Photos from the image-classification dataset "ssds-2025" in the GitHub repository luriahc/ssds-2025. Its 44 classes are: Admiralty, Ang Mo Kio, Bukit Panjang, Bukit Timah, Buona Vista, Changi, Choa Chu Kang Central, Choa Chu Kang South, Clementi, East Coast Parkway, Jurong Island, Jurong Pier, Jurong West, Kent Ridge, Kranji Reservoir, Lim Chu Kang, Lower Peirce Reservoir, Macritchie Reservoir, Mandai, Marina Barrage, Marine Parade, Newton, Nicoll Highway, Pasir Panjang, Pasir Ris Central, Pasir Ris West, Paya Lebar, Pulau Ubin, Punggol, Queenstown, Seletar, Sembawang, Sentosa Island, Simei, Somerset Road, Tai Seng, Tanjong Katong, Tengah, Toa Payoh, Tuas, Tuas South, Ulu Pandan, Upper Peirce Reservoir, Whampoa.

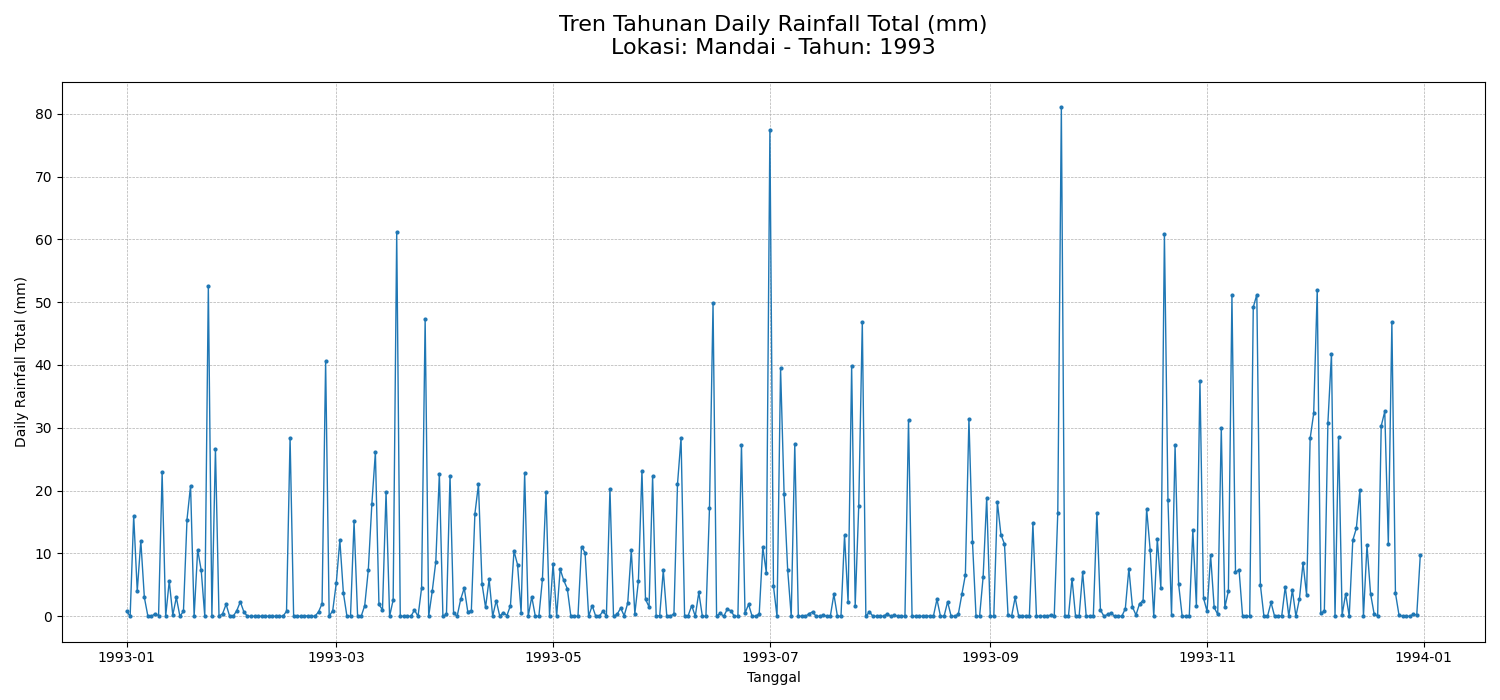
Label: Mandai

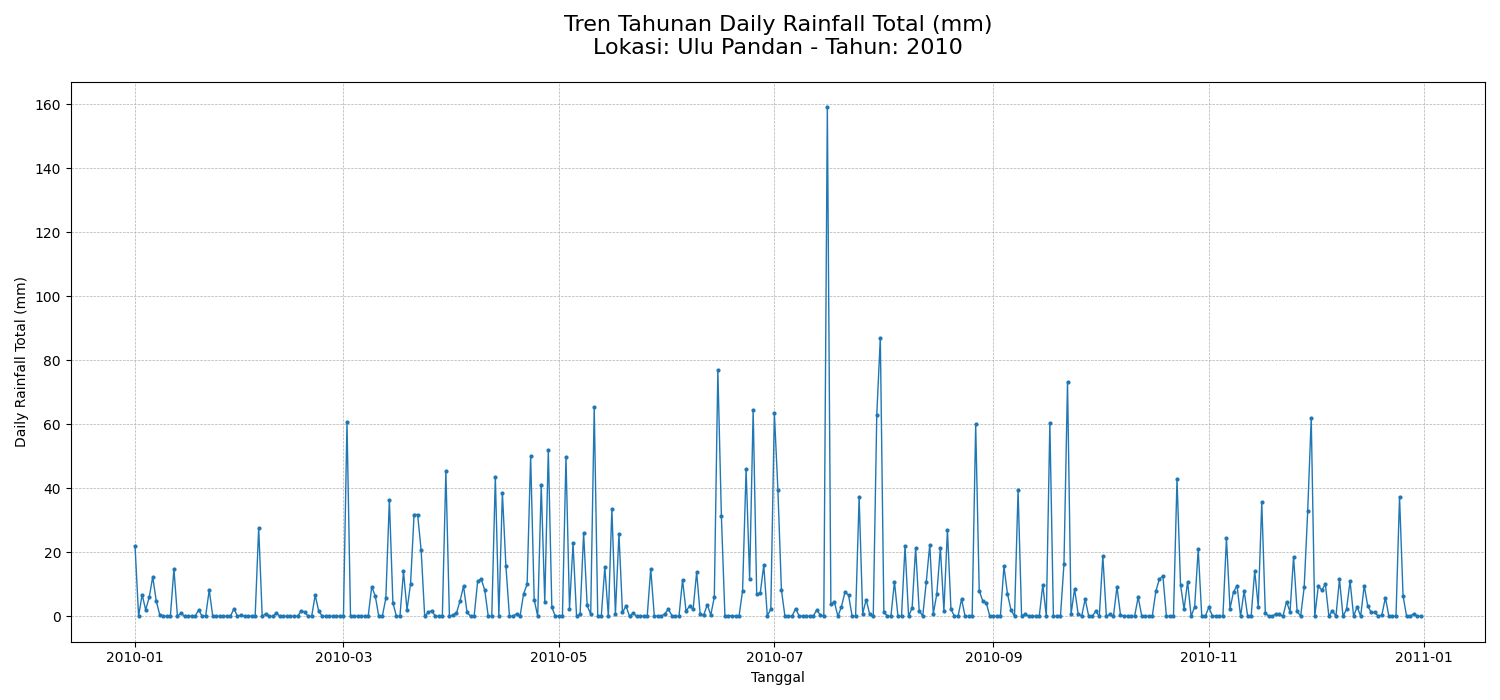
Label: Ulu Pandan

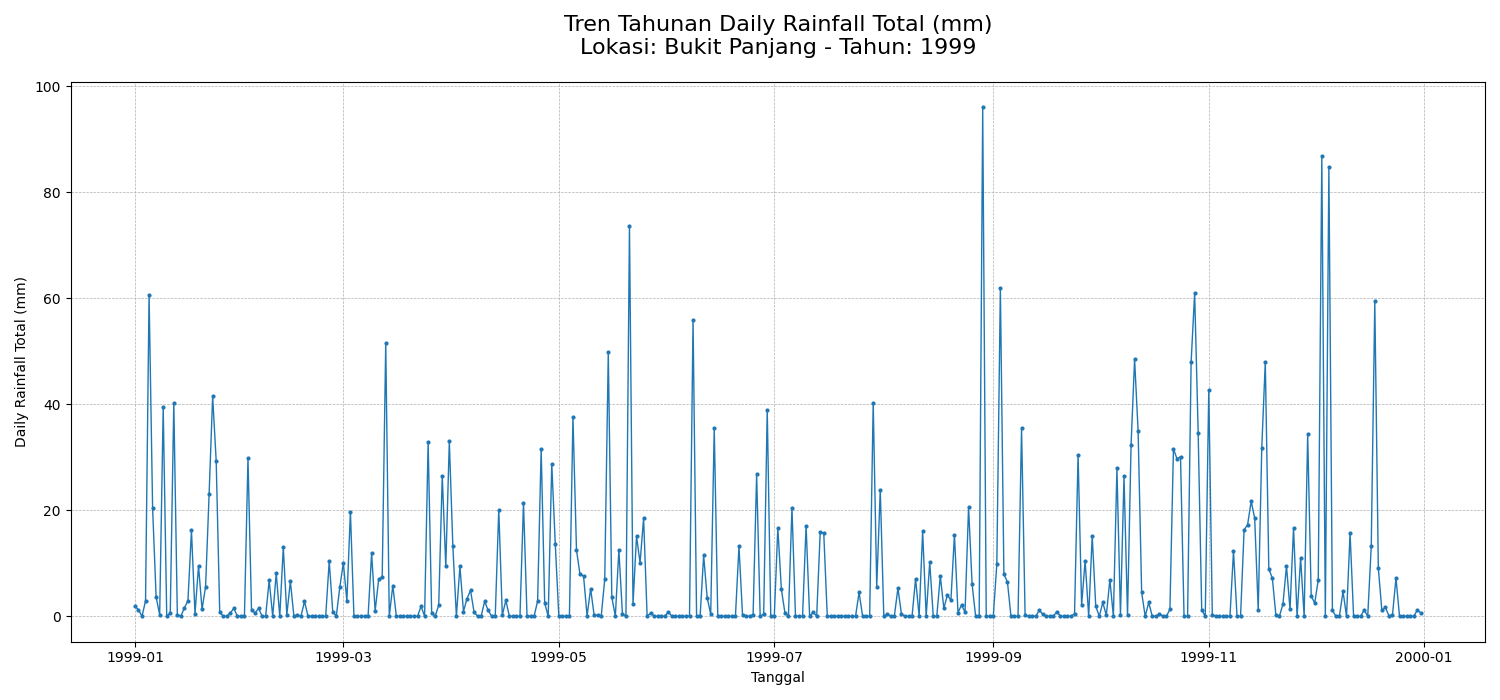
Label: Bukit Panjang

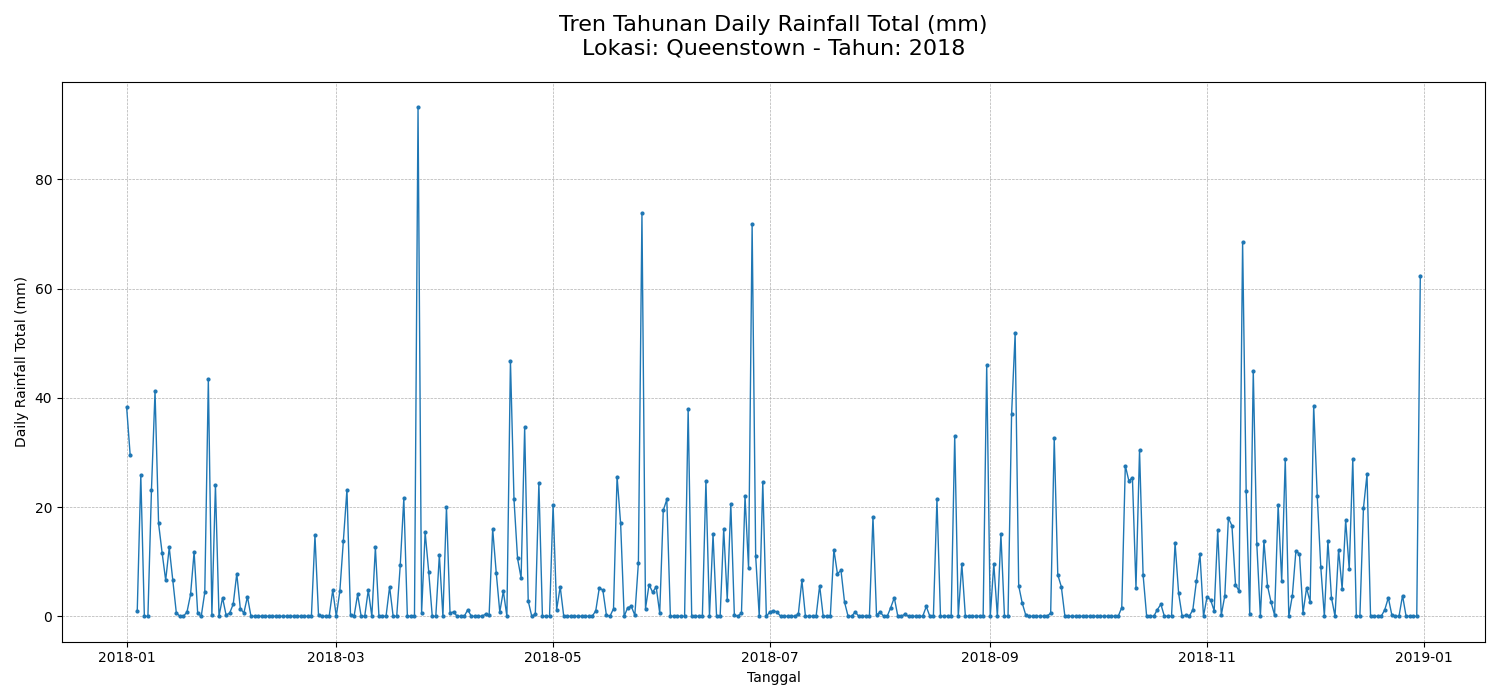
Label: Queenstown

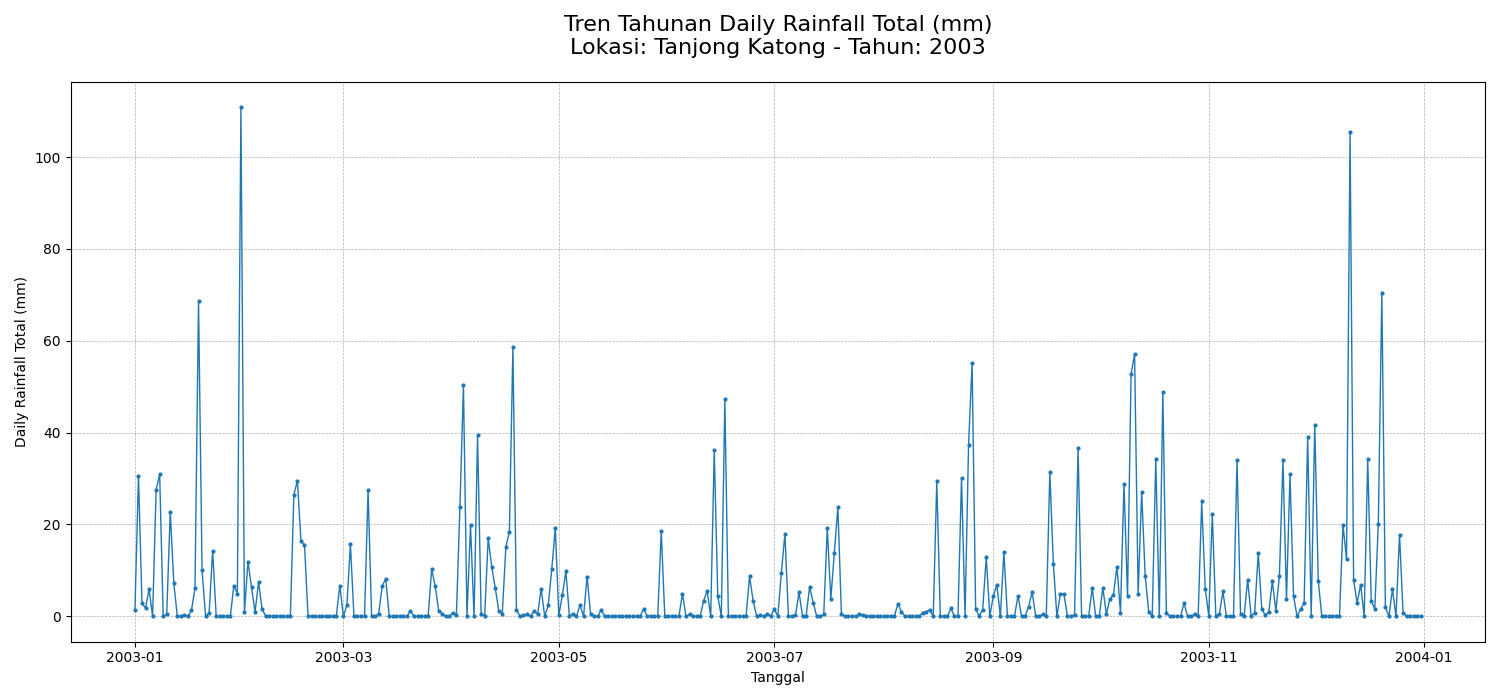
Label: Tanjong Katong

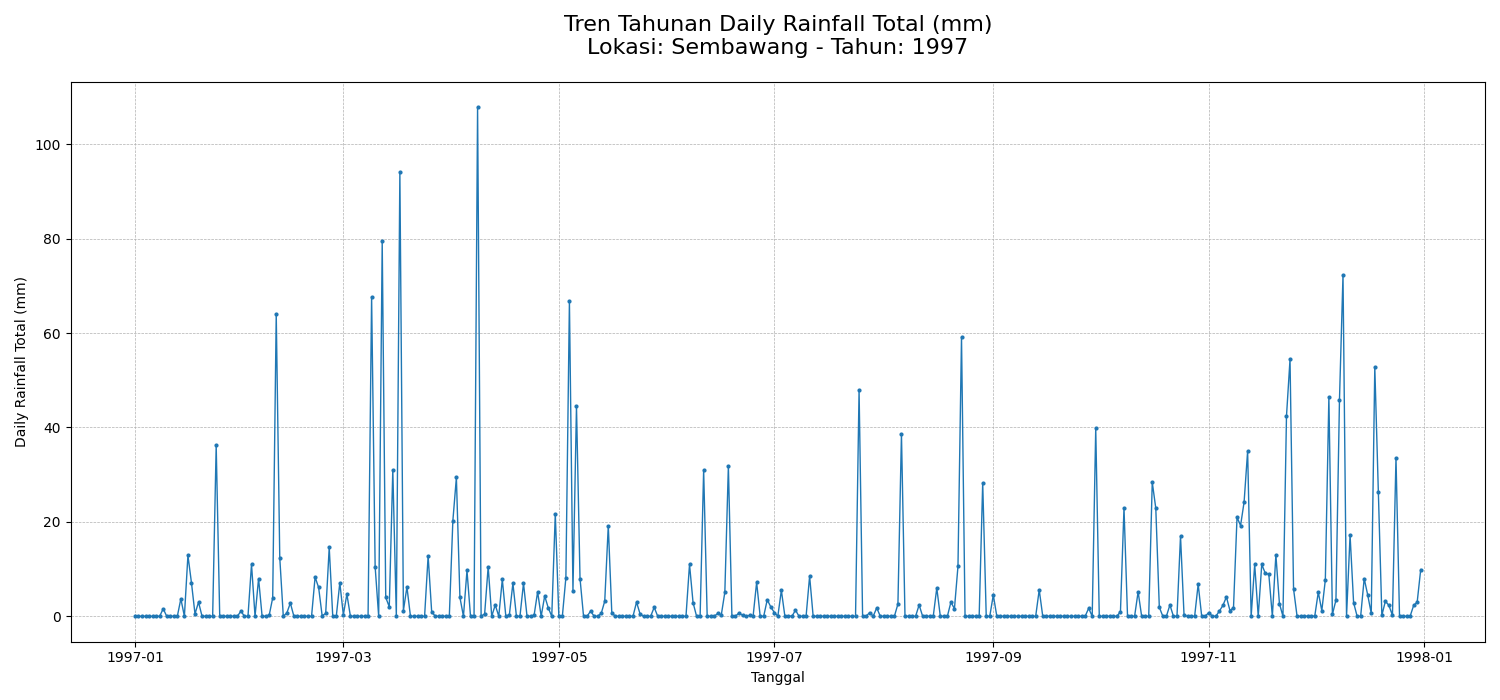
Label: Sembawang
